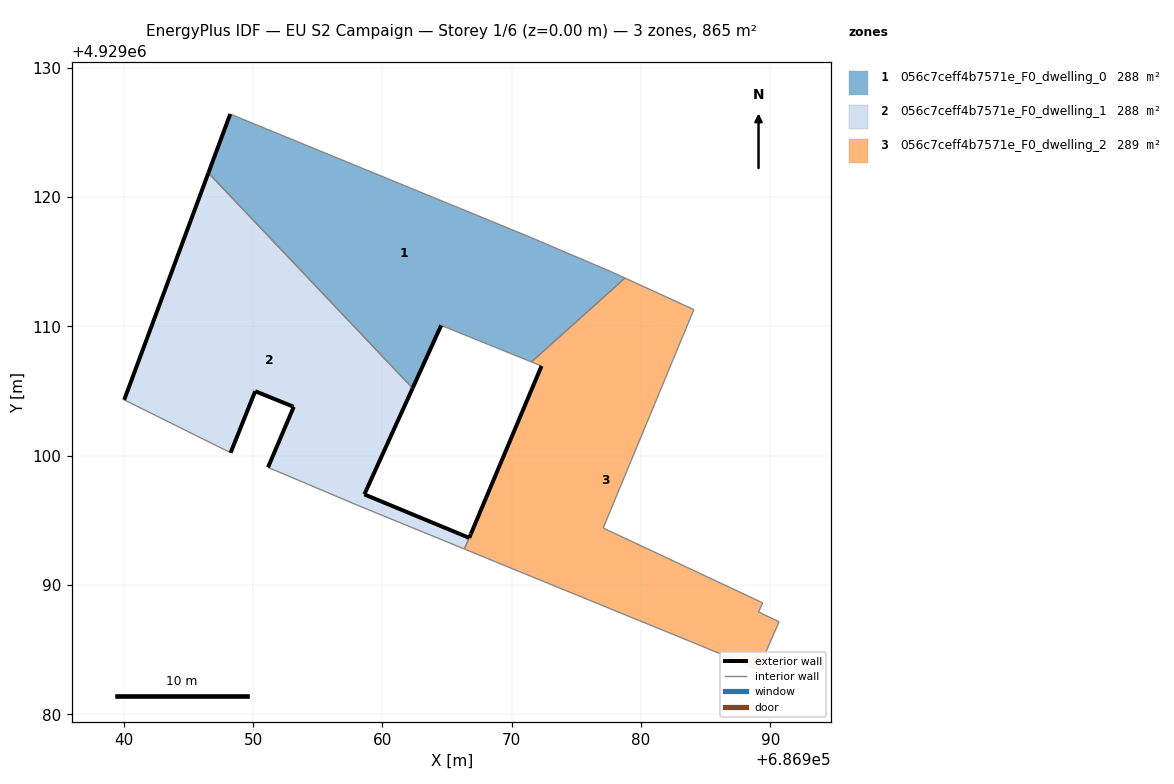
=== STOREY PLAN SPEC (per zone: floor XY polygon, exterior-wall plan segments, windows/doors) ===
zone 1: 056c7ceff4b7571e_F0_dwelling_0  (288.3 m²)
  floor: (686971.53, 4929107.25) (686978.76, 4929113.74) (686977.65, 4929114.25) (686971.34, 4929116.94) (686948.24, 4929126.42) (686946.55, 4929121.87) (686962.34, 4929105.22) (686964.55, 4929110.08)
  exterior wall: (686964.55, 4929110.08) – (686962.34, 4929105.22)  [5.3 m]
  exterior wall: (686946.55, 4929121.87) – (686948.24, 4929126.42)  [4.9 m]
  interior walls: 6
zone 2: 056c7ceff4b7571e_F0_dwelling_1  (287.8 m²)
  floor: (686966.35, 4929092.78) (686966.71, 4929093.65) (686958.61, 4929097.01) (686962.34, 4929105.22) (686946.55, 4929121.87) (686940.04, 4929104.32) (686947.27, 4929100.73) (686948.27, 4929100.23) (686950.17, 4929104.99) (686953.15, 4929103.78) (686951.16, 4929099.10) (686958.13, 4929096.15)
  exterior wall: (686951.16, 4929099.10) – (686953.15, 4929103.78)  [5.1 m]
  exterior wall: (686953.15, 4929103.78) – (686950.17, 4929104.99)  [3.2 m]
  exterior wall: (686950.17, 4929104.99) – (686948.27, 4929100.23)  [5.1 m]
  exterior wall: (686940.04, 4929104.32) – (686946.55, 4929121.87)  [18.7 m]
  exterior wall: (686962.34, 4929105.22) – (686958.61, 4929097.01)  [9.0 m]
  exterior wall: (686958.61, 4929097.01) – (686966.71, 4929093.65)  [8.8 m]
  interior walls: 6
zone 3: 056c7ceff4b7571e_F0_dwelling_2  (288.8 m²)
  floor: (686989.07, 4929083.46) (686990.68, 4929087.16) (686989.09, 4929087.92) (686989.42, 4929088.62) (686977.08, 4929094.41) (686984.09, 4929111.30) (686978.76, 4929113.74) (686971.53, 4929107.25) (686972.31, 4929106.94) (686966.85, 4929093.95) (686966.71, 4929093.65) (686966.36, 4929092.78) (686966.44, 4929092.75) (686969.50, 4929091.49) (686975.06, 4929089.22) (686975.96, 4929088.85) (686984.50, 4929085.36)
  exterior wall: (686966.72, 4929093.65) – (686966.85, 4929093.95)  [0.3 m]
  exterior wall: (686966.85, 4929093.95) – (686972.31, 4929106.94)  [14.1 m]
  interior walls: 15

=== DERIVED (storey summary) ===
Building: EU S2 Campaign
Storey: 1 of 6  (floor level z = 0.00 m)
Storey gross floor area: 864.9 m²
Zones on this storey: 3
  - 056c7ceff4b7571e_F0_dwelling_0: floor 288.3 m²; exterior wall 10.2 m (30.6 m²); WWR 0.0%
  - 056c7ceff4b7571e_F0_dwelling_1: floor 287.8 m²; exterior wall 49.9 m (149.8 m²); WWR 0.0%
  - 056c7ceff4b7571e_F0_dwelling_2: floor 288.8 m²; exterior wall 14.4 m (43.3 m²); WWR 0.0%
Zone adjacency (shared interzone walls):
  - 056c7ceff4b7571e_F0_dwelling_0 ↔ 056c7ceff4b7571e_F0_dwelling_1
  - 056c7ceff4b7571e_F0_dwelling_1 ↔ 056c7ceff4b7571e_F0_dwelling_2